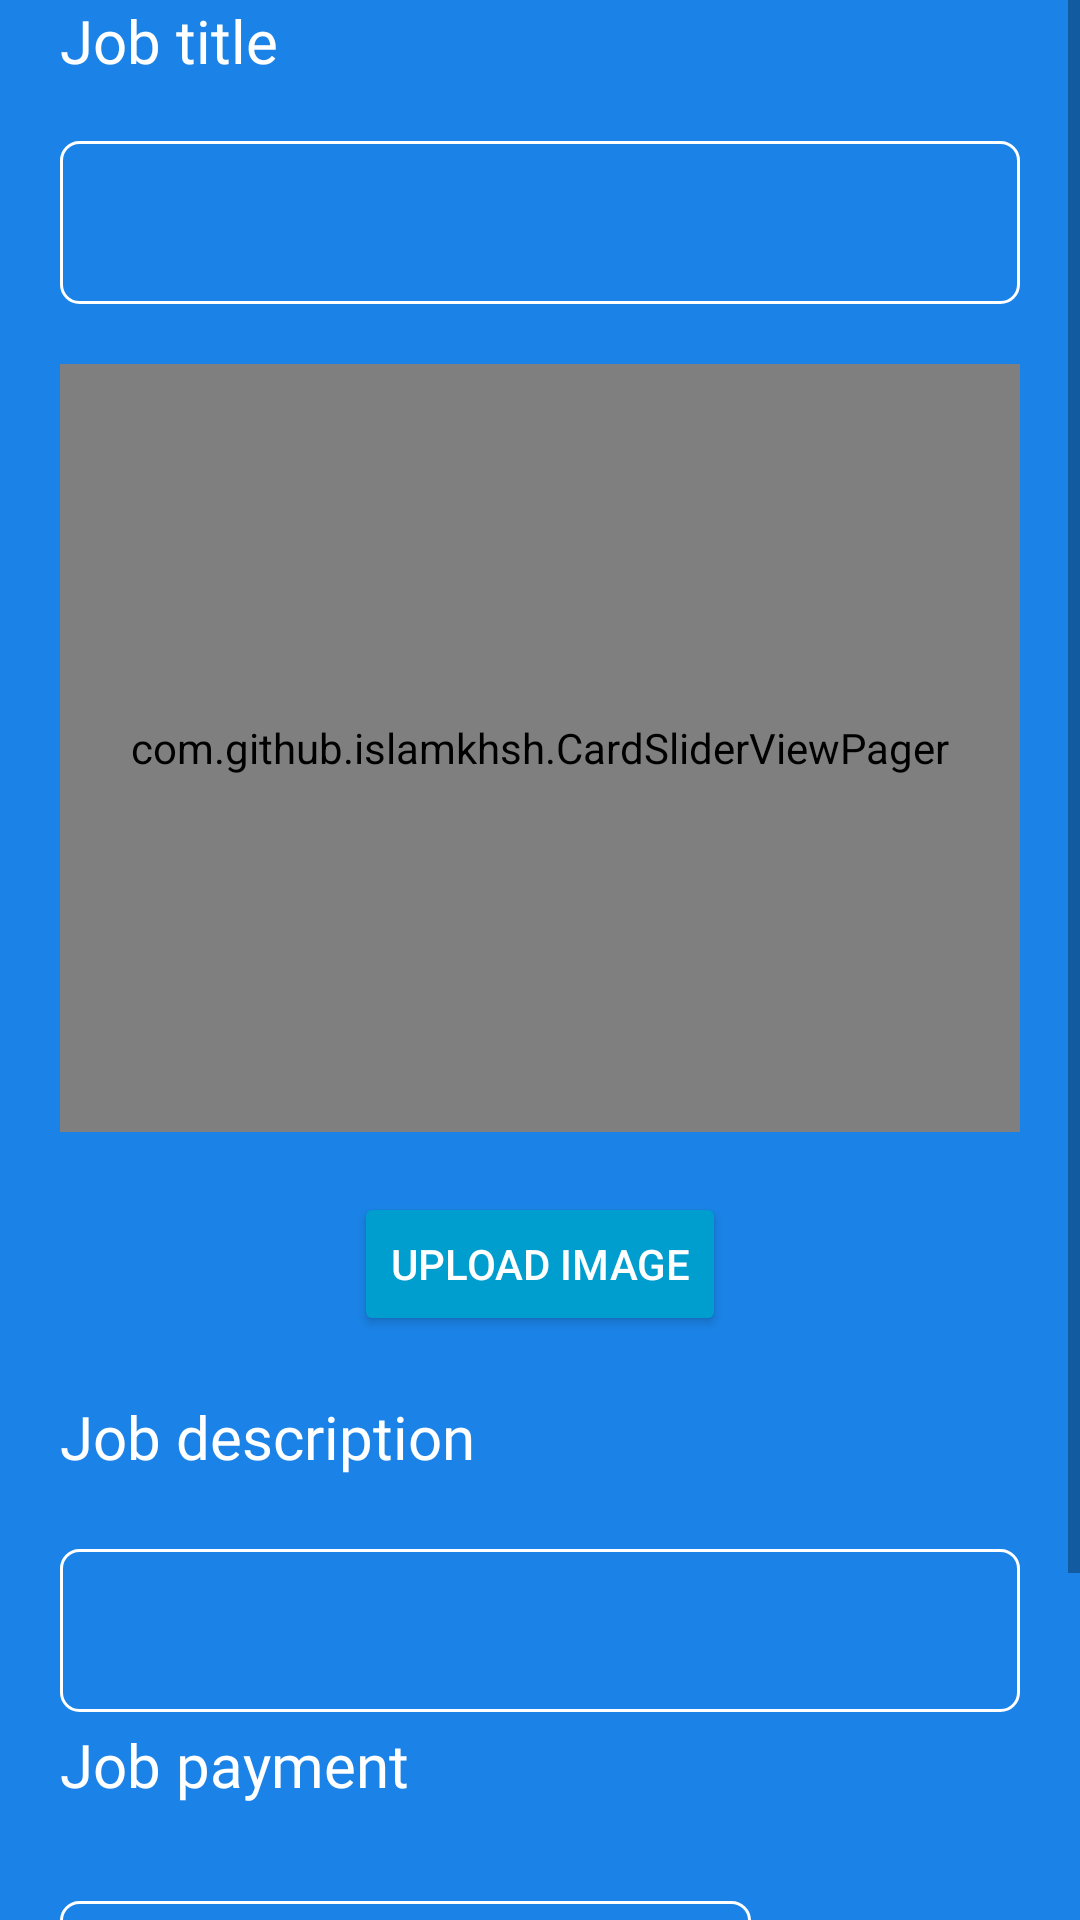

Layout XML and referenced resources for this Android screen:
<!-- AndroidManifest.xml: application theme Theme.Hiring -->
<!-- res/layout/fragment_offer_job.xml -->
<?xml version="1.0" encoding="utf-8"?>
<androidx.constraintlayout.widget.ConstraintLayout xmlns:android="http://schemas.android.com/apk/res/android"
    xmlns:app="http://schemas.android.com/apk/res-auto"
    xmlns:tools="http://schemas.android.com/tools"
    android:layout_width="match_parent"
    android:layout_height="match_parent"
    tools:context=".ui.offerjob.OfferJobFragment">

    <ScrollView
        android:layout_width="match_parent"
        android:layout_height="match_parent"
        android:fillViewport="true"
        app:layout_constraintBottom_toBottomOf="parent"
        app:layout_constraintEnd_toEndOf="parent"
        app:layout_constraintHorizontal_bias="0.0"
        app:layout_constraintStart_toStartOf="parent"
        app:layout_constraintTop_toTopOf="parent"
        app:layout_constraintVertical_bias="0.0">

        <androidx.constraintlayout.widget.ConstraintLayout
            android:layout_width="match_parent"
            android:layout_height="wrap_content">

            <TextView
                android:id="@+id/tv_jobTitle"
                android:layout_width="0dp"
                android:layout_height="wrap_content"
                android:layout_marginStart="20dp"
                android:layout_marginEnd="20dp"
                android:labelFor="@id/et_jobTitle"
                android:text="@string/tv_jobTitle"
                android:textAppearance="@style/font_text"
                app:layout_constraintEnd_toEndOf="parent"
                app:layout_constraintStart_toStartOf="parent"
                app:layout_constraintTop_toTopOf="parent" />

            <EditText
                android:id="@+id/et_jobTitle"
                style="@style/font_text"
                android:layout_width="0dp"
                android:layout_height="wrap_content"
                android:layout_marginStart="20dp"
                android:layout_marginTop="20dp"
                android:layout_marginEnd="20dp"
                android:background="@drawable/edit_text_border"
                android:ems="10"
                android:importantForAutofill="no"
                android:inputType="textPersonName"
                android:paddingStart="15dp"
                android:paddingTop="15dp"
                android:paddingEnd="15dp"
                android:paddingBottom="15dp"
                android:textSize="18sp"
                app:layout_constraintEnd_toEndOf="parent"
                app:layout_constraintStart_toStartOf="parent"
                app:layout_constraintTop_toBottomOf="@+id/tv_jobTitle"
                tools:ignore="DuplicateSpeakableTextCheck" />


            <com.github.islamkhsh.CardSliderViewPager
                android:id="@+id/carousel_images"
                android:layout_width="match_parent"
                android:layout_height="256dp"
                android:layout_marginStart="20dp"
                android:layout_marginTop="20dp"
                android:layout_marginEnd="20dp"
                app:cardSlider_otherPagesWidth="24dp"
                app:cardSlider_pageMargin="12dp"
                app:cardSlider_smallScaleFactor="0.9"
                app:layout_constraintEnd_toEndOf="parent"
                app:layout_constraintStart_toStartOf="parent"
                app:layout_constraintTop_toBottomOf="@+id/et_jobTitle" />

            <EditText
                android:id="@+id/et_jobDescription"
                style="@style/font_text"
                android:layout_width="0dp"
                android:layout_height="wrap_content"
                android:layout_marginStart="20dp"
                android:layout_marginTop="24dp"
                android:layout_marginEnd="20dp"
                android:background="@drawable/edit_text_border"
                android:ems="10"
                android:gravity="start|top"
                android:importantForAutofill="no"
                android:inputType="textMultiLine"
                android:paddingStart="15dp"
                android:paddingTop="15dp"
                android:paddingEnd="15dp"
                android:paddingBottom="15dp"
                android:textAppearance="@style/font_text"
                android:textSize="18sp"
                app:layout_constraintEnd_toEndOf="parent"
                app:layout_constraintHorizontal_bias="0.0"
                app:layout_constraintStart_toStartOf="parent"
                app:layout_constraintTop_toBottomOf="@+id/tv_jobDescription"
                tools:ignore="DuplicateSpeakableTextCheck" />

            <Button
                android:id="@+id/fg_edit_btn_back"
                style="@style/button"
                android:layout_width="wrap_content"
                android:layout_height="wrap_content"
                android:layout_marginTop="20dp"
                android:text="@string/btn_uploadImage"
                app:layout_constraintEnd_toEndOf="parent"
                app:layout_constraintStart_toStartOf="parent"
                app:layout_constraintTop_toBottomOf="@+id/carousel_images" />

            <TextView
                android:id="@+id/tv_payment"
                android:layout_width="match_parent"
                android:layout_height="wrap_content"
                android:layout_marginStart="20dp"
                android:layout_marginTop="4dp"
                android:layout_marginEnd="20dp"
                android:labelFor="@id/et_payment"
                android:text="@string/tv_jobPayment"
                android:textAppearance="@style/font_text"
                app:layout_constraintEnd_toEndOf="parent"
                app:layout_constraintHorizontal_bias="0.0"
                app:layout_constraintStart_toStartOf="parent"
                app:layout_constraintTop_toBottomOf="@+id/et_jobDescription" />

            <LinearLayout
                android:id="@+id/linearLayout4"
                android:layout_width="match_parent"
                android:layout_height="wrap_content"
                android:layout_marginStart="20dp"
                android:layout_marginTop="32dp"
                android:layout_marginEnd="20dp"
                android:orientation="horizontal"
                app:layout_constraintEnd_toEndOf="parent"
                app:layout_constraintHorizontal_bias="0.0"
                app:layout_constraintStart_toStartOf="parent"
                app:layout_constraintTop_toBottomOf="@+id/tv_payment">

                <EditText
                    android:id="@+id/et_payment"
                    style="@style/font_text"
                    android:layout_width="wrap_content"
                    android:layout_height="wrap_content"
                    android:layout_weight="6"
                    android:background="@drawable/edit_text_border"
                    android:importantForAutofill="no"
                    android:inputType="number"
                    android:paddingStart="15dp"
                    android:paddingTop="15dp"
                    android:paddingEnd="15dp"
                    android:paddingBottom="15dp"
                    android:textSize="18sp"
                    tools:ignore="DuplicateSpeakableTextCheck"
                    tools:layout_editor_absoluteX="20dp"
                    tools:layout_editor_absoluteY="452dp" />

                <TextView
                    android:id="@+id/textView22"
                    android:layout_width="wrap_content"
                    android:layout_height="wrap_content"
                    android:layout_weight="1"
                    android:text="@string/tv_moneyBalance"
                    android:textAlignment="center"
                    android:textAppearance="@style/font_text"
                    tools:layout_editor_absoluteX="292dp"
                    tools:layout_editor_absoluteY="465dp" />

            </LinearLayout>

            <TextView
                android:id="@+id/tv_jobDescription"
                android:layout_width="0dp"
                android:layout_height="wrap_content"
                android:layout_marginStart="20dp"
                android:layout_marginTop="20dp"
                android:layout_marginEnd="20dp"
                android:labelFor="@id/et_jobDescription"
                android:text="@string/tv_jobDescription"
                android:textAppearance="@style/font_text"
                app:layout_constraintEnd_toEndOf="parent"
                app:layout_constraintHorizontal_bias="0.0"
                app:layout_constraintStart_toStartOf="parent"
                app:layout_constraintTop_toBottomOf="@+id/fg_edit_btn_back" />

            <LinearLayout
                android:id="@+id/linearLayout3"
                android:layout_width="0dp"
                android:layout_height="wrap_content"
                android:layout_marginStart="20dp"
                android:layout_marginTop="25dp"
                android:layout_marginEnd="20dp"
                android:layout_marginBottom="20dp"
                android:orientation="horizontal"
                app:layout_constraintBottom_toBottomOf="parent"
                app:layout_constraintEnd_toEndOf="parent"
                app:layout_constraintHorizontal_bias="0.0"
                app:layout_constraintStart_toStartOf="parent"
                app:layout_constraintTop_toBottomOf="@+id/linearLayout4">

                <Button
                    android:id="@+id/button4"
                    style="@style/button"
                    android:layout_width="wrap_content"
                    android:layout_height="wrap_content"
                    android:layout_weight="1"
                    android:text="@string/btn_cancel"
                    tools:ignore="TextContrastCheck" />

                <Space
                    android:layout_width="wrap_content"
                    android:layout_height="wrap_content"
                    android:layout_weight="1" />

                <Button
                    android:id="@+id/btn_saveDraft"
                    style="@style/button"
                    android:layout_width="wrap_content"
                    android:layout_height="wrap_content"
                    android:layout_weight="1"
                    android:text="@string/btn_draft" />

                <Space
                    android:layout_width="wrap_content"
                    android:layout_height="wrap_content"
                    android:layout_weight="1" />

                <Button
                    android:id="@+id/btn_uploadJob"
                    style="@style/button"
                    android:layout_width="wrap_content"
                    android:layout_height="wrap_content"
                    android:layout_weight="1"
                    android:text="@string/btn_offer"
                    tools:ignore="TextContrastCheck" />
            </LinearLayout>

        </androidx.constraintlayout.widget.ConstraintLayout>
    </ScrollView>

</androidx.constraintlayout.widget.ConstraintLayout>
<!-- resources referenced by this layout -->
<resources>
  <!-- drawable edit_text_border (drawable) -->
  <?xml version="1.0" encoding="utf-8"?>
  <shape
          xmlns:android="http://schemas.android.com/apk/res/android"
          android:shape="rectangle">
          <solid
              android:color="@color/transparent"/>
  
          <corners
              android:bottomRightRadius="6dp"
              android:bottomLeftRadius="6dp"
              android:topLeftRadius="6dp"
              android:topRightRadius="6dp"/>
          <stroke
              android:color="#ffffff"
              android:width="1dp"/>
  </shape>
  <string name="btn_cancel">Cancel</string>
  <string name="btn_draft">Draft</string>
  <string name="btn_offer">Offer</string>
  <string name="btn_uploadImage">Upload image</string>
  <string name="tv_jobDescription">Job description</string>
  <string name="tv_jobPayment">Job payment</string>
  <string name="tv_jobTitle">Job title</string>
  <string name="tv_moneyBalance" translatable="false">$MXN</string>
  <style name="button">
          <item name="backgroundTint">@color/blue_200</item>
          <item name="android:textColor">@color/white_200</item>
      </style>
  <style name="font_text">
          <item name="android:fontFamily">@font/inter_regular</item>
          <item name="android:textColor">@color/white_200</item>
          
          <item name="android:textColorHint">@color/white_200</item>
          <item name="android:textSize">20sp</item>
      </style>
  <style name="Theme.Hiring" parent="Theme.MaterialComponents.DayNight.NoActionBar">
          
          <item name="colorPrimary">@color/white_500</item>
          <item name="colorPrimaryVariant">@color/white_700</item>
          <item name="colorOnPrimary">@color/white_200</item>
          
          <item name="colorSecondary">@color/blue_200</item>
          <item name="colorSecondaryVariant">@color/blue_700</item>
          <item name="colorOnSecondary">@color/black</item>
          
          
          <item name="android:colorBackground">@color/blue_500</item>
      </style>
  <color name="transparent">#00FFFFFF</color>
  <color name="blue_200">#009DCF</color>
  <color name="white_200">#FFFFFFFF</color>
  <color name="white_500">#EAEAEA</color>
  <color name="white_700">#ACACAC</color>
  <color name="blue_700">#145CA1</color>
  <color name="black">#FF000000</color>
  <color name="blue_500">#1B83E7</color>
</resources>
